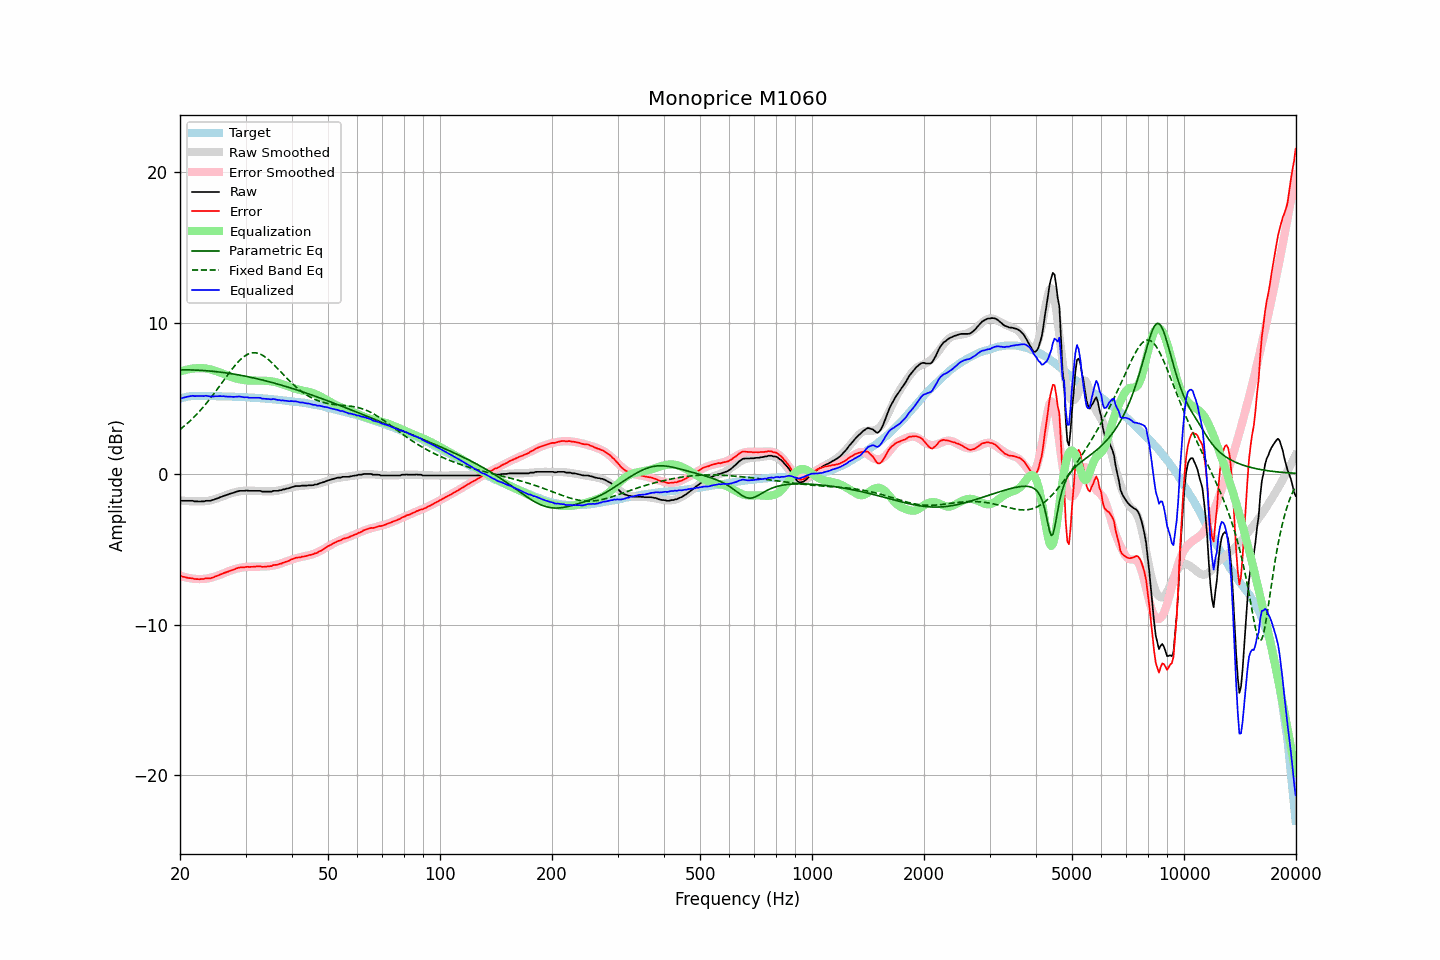

The data file committed next to this chart (first rows):
frequency, raw, error, smoothed, error_smoothed, equalization, parametric_eq, fixed_band_eq, equalized_raw, equalized_smoothed, target
20.00, -1.77, -6.75, -1.76, -6.76, 6.76, 6.88, 2.92, 4.98, 5.00, 4.97
20.20, -1.80, -6.81, -1.78, -6.79, 6.79, 6.88, 3.01, 4.99, 5.02, 5.00
20.40, -1.80, -6.84, -1.79, -6.83, 6.83, 6.88, 3.09, 5.02, 5.04, 5.03
20.61, -1.80, -6.85, -1.80, -6.86, 6.86, 6.88, 3.18, 5.06, 5.06, 5.05
20.81, -1.80, -6.88, -1.81, -6.88, 6.88, 6.88, 3.27, 5.08, 5.07, 5.08
21.02, -1.80, -6.91, -1.82, -6.91, 6.91, 6.87, 3.37, 5.11, 5.09, 5.11
21.23, -1.80, -6.92, -1.83, -6.93, 6.93, 6.87, 3.47, 5.13, 5.10, 5.12
21.44, -1.80, -6.93, -1.83, -6.95, 6.95, 6.87, 3.57, 5.14, 5.11, 5.13
21.66, -1.80, -6.94, -1.84, -6.96, 6.96, 6.87, 3.67, 5.16, 5.12, 5.14
21.87, -1.84, -6.98, -1.84, -6.97, 6.97, 6.86, 3.78, 5.13, 5.13, 5.14
22.09, -1.84, -6.99, -1.84, -6.98, 6.98, 6.86, 3.89, 5.14, 5.14, 5.15
22.31, -1.84, -6.99, -1.84, -6.99, 6.99, 6.85, 4.00, 5.14, 5.15, 5.15
22.54, -1.85, -7.00, -1.84, -6.99, 6.99, 6.85, 4.11, 5.14, 5.15, 5.15
22.76, -1.84, -6.99, -1.84, -6.99, 6.99, 6.84, 4.23, 5.15, 5.15, 5.15
22.99, -1.84, -6.98, -1.84, -6.98, 6.98, 6.83, 4.35, 5.14, 5.15, 5.14
23.22, -1.84, -6.98, -1.83, -6.98, 6.98, 6.83, 4.48, 5.13, 5.14, 5.14
23.45, -1.80, -6.94, -1.82, -6.97, 6.97, 6.82, 4.60, 5.16, 5.14, 5.13
23.69, -1.80, -6.94, -1.81, -6.95, 6.95, 6.81, 4.73, 5.15, 5.14, 5.13
23.92, -1.80, -6.94, -1.79, -6.93, 6.93, 6.80, 4.87, 5.13, 5.14, 5.13
24.16, -1.80, -6.94, -1.77, -6.90, 6.90, 6.79, 5.00, 5.10, 5.14, 5.14
24.40, -1.75, -6.89, -1.74, -6.88, 6.88, 6.78, 5.14, 5.12, 5.13, 5.14
24.65, -1.73, -6.86, -1.71, -6.85, 6.85, 6.77, 5.28, 5.11, 5.13, 5.13
24.89, -1.68, -6.81, -1.68, -6.81, 6.81, 6.76, 5.42, 5.13, 5.13, 5.13
25.14, -1.65, -6.78, -1.65, -6.78, 6.78, 6.75, 5.57, 5.12, 5.13, 5.13
25.39, -1.61, -6.74, -1.61, -6.74, 6.74, 6.74, 5.71, 5.13, 5.13, 5.13
25.65, -1.56, -6.69, -1.58, -6.70, 6.70, 6.72, 5.86, 5.14, 5.12, 5.13
25.91, -1.53, -6.65, -1.54, -6.66, 6.66, 6.71, 6.00, 5.13, 5.12, 5.12
26.16, -1.48, -6.60, -1.50, -6.62, 6.62, 6.70, 6.15, 5.13, 5.12, 5.11
26.43, -1.45, -6.57, -1.45, -6.57, 6.57, 6.68, 6.30, 5.12, 5.12, 5.11
26.69, -1.41, -6.52, -1.41, -6.52, 6.52, 6.67, 6.45, 5.11, 5.11, 5.11
26.96, -1.38, -6.49, -1.37, -6.48, 6.48, 6.65, 6.59, 5.10, 5.11, 5.11
27.23, -1.33, -6.44, -1.34, -6.44, 6.44, 6.64, 6.73, 5.11, 5.10, 5.11
27.50, -1.30, -6.41, -1.30, -6.40, 6.40, 6.62, 6.87, 5.10, 5.10, 5.11
27.77, -1.28, -6.38, -1.27, -6.36, 6.36, 6.60, 7.01, 5.08, 5.10, 5.10
28.05, -1.24, -6.34, -1.24, -6.33, 6.33, 6.59, 7.14, 5.09, 5.09, 5.09
28.33, -1.20, -6.28, -1.21, -6.30, 6.30, 6.57, 7.26, 5.10, 5.09, 5.08
28.62, -1.17, -6.25, -1.19, -6.28, 6.28, 6.55, 7.38, 5.10, 5.08, 5.08
28.90, -1.14, -6.22, -1.17, -6.25, 6.25, 6.53, 7.49, 5.11, 5.08, 5.08
29.19, -1.14, -6.21, -1.16, -6.23, 6.23, 6.51, 7.59, 5.09, 5.07, 5.07
29.48, -1.14, -6.22, -1.15, -6.21, 6.21, 6.49, 7.69, 5.07, 5.07, 5.08
29.78, -1.14, -6.21, -1.14, -6.20, 6.20, 6.47, 7.77, 5.06, 5.06, 5.06
30.08, -1.12, -6.18, -1.13, -6.19, 6.19, 6.45, 7.84, 5.06, 5.06, 5.06
30.38, -1.12, -6.17, -1.13, -6.18, 6.18, 6.43, 7.90, 5.05, 5.05, 5.05
30.68, -1.14, -6.19, -1.13, -6.17, 6.17, 6.40, 7.95, 5.03, 5.04, 5.05
30.99, -1.14, -6.18, -1.13, -6.17, 6.17, 6.38, 7.98, 5.02, 5.04, 5.04
31.30, -1.14, -6.17, -1.13, -6.17, 6.17, 6.36, 8.00, 5.02, 5.03, 5.03
31.61, -1.14, -6.17, -1.14, -6.17, 6.17, 6.33, 8.01, 5.02, 5.03, 5.03
31.93, -1.14, -6.16, -1.15, -6.17, 6.17, 6.31, 8.00, 5.03, 5.02, 5.02
32.24, -1.14, -6.15, -1.16, -6.17, 6.17, 6.29, 7.99, 5.03, 5.01, 5.00
32.57, -1.14, -6.14, -1.16, -6.17, 6.17, 6.26, 7.96, 5.02, 5.00, 5.00
32.89, -1.14, -6.14, -1.17, -6.16, 6.16, 6.24, 7.91, 5.02, 5.00, 5.00
33.22, -1.19, -6.18, -1.17, -6.16, 6.16, 6.21, 7.86, 4.97, 4.99, 4.99
33.55, -1.19, -6.18, -1.18, -6.16, 6.16, 6.18, 7.80, 4.96, 4.98, 4.98
33.89, -1.19, -6.16, -1.18, -6.15, 6.15, 6.16, 7.73, 4.96, 4.97, 4.97
34.23, -1.19, -6.16, -1.18, -6.14, 6.14, 6.13, 7.64, 4.95, 4.96, 4.97
34.57, -1.19, -6.15, -1.18, -6.13, 6.13, 6.10, 7.56, 4.94, 4.95, 4.95
34.92, -1.19, -6.13, -1.18, -6.12, 6.12, 6.07, 7.46, 4.93, 4.94, 4.94
35.27, -1.19, -6.13, -1.18, -6.11, 6.11, 6.04, 7.36, 4.92, 4.93, 4.94
35.62, -1.14, -6.06, -1.17, -6.09, 6.09, 6.02, 7.26, 4.95, 4.92, 4.92
35.97, -1.14, -6.05, -1.16, -6.07, 6.07, 5.99, 7.15, 4.93, 4.91, 4.91
... 635 more rows
